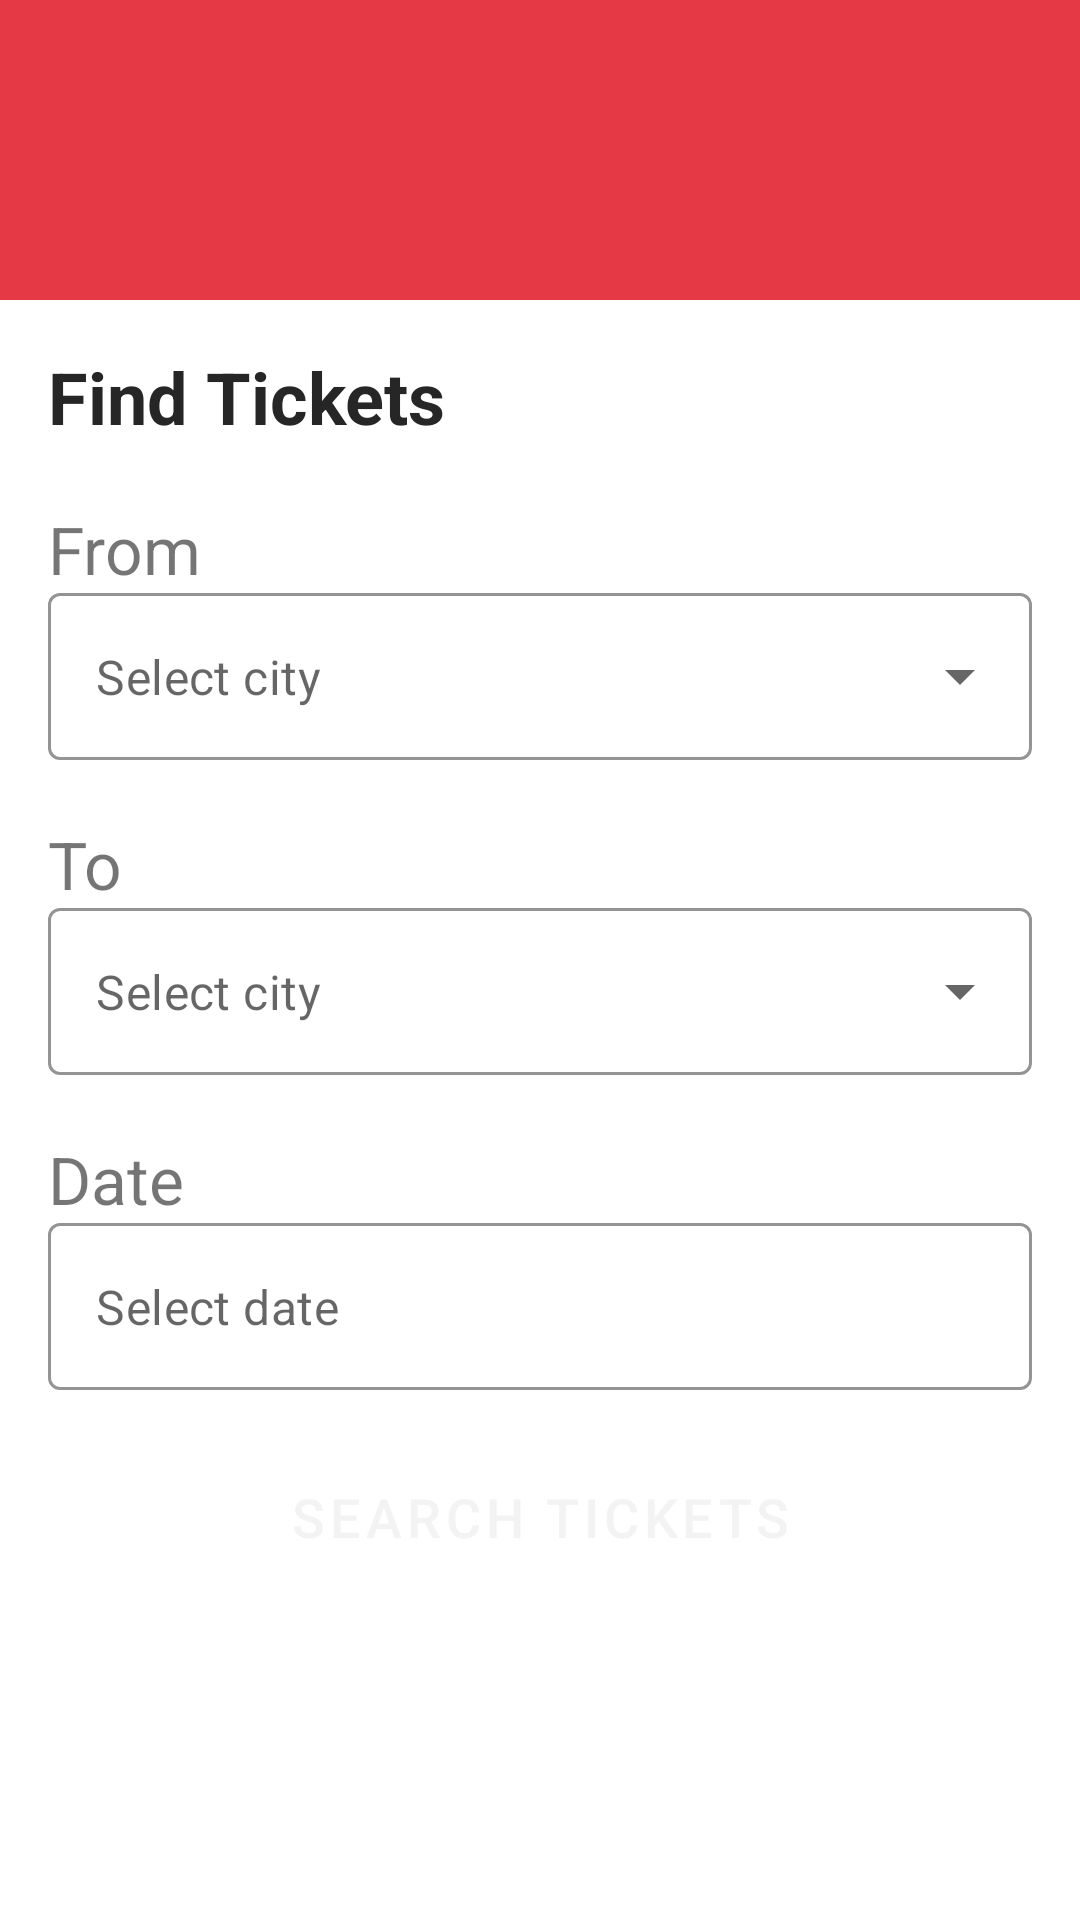

Here is an Android app screen rendered from its layout file. Give the layout XML and the strings, colors and styles it references.
<!-- AndroidManifest.xml: application theme Theme.Yatra -->
<!-- res/layout/fragment_home2.xml -->
<?xml version="1.0" encoding="utf-8"?>
<ScrollView xmlns:android="http://schemas.android.com/apk/res/android"
    xmlns:tools="http://schemas.android.com/tools"
    android:layout_width="match_parent"
    android:layout_height="match_parent"
    xmlns:app="http://schemas.android.com/apk/res-auto"
    tools:context=".fragments.HomeFragment2">

    <LinearLayout
        android:layout_width="match_parent"
        android:layout_height="wrap_content"
        android:orientation="vertical">

        <androidx.viewpager2.widget.ViewPager2
            android:id="@+id/home_view_pager"
            android:layout_width="match_parent"
            android:layout_height="wrap_content"
            android:minHeight="100dp"
            android:background="@color/colorMain">
        </androidx.viewpager2.widget.ViewPager2>

        <LinearLayout
            android:layout_width="match_parent"
            android:layout_height="match_parent"
            android:orientation="vertical"
            android:padding="16dp">

            <TextView
                android:id="@+id/textView7"
                android:layout_width="match_parent"
                android:layout_height="wrap_content"
                android:text="@string/find_tickets"
                android:textSize="24sp"
                android:textStyle="bold"
                android:textColor="@color/colorModernBlackText"/>

            <TextView
                android:id="@+id/textView8"
                android:layout_width="match_parent"
                android:layout_height="wrap_content"
                android:text="@string/from"
                android:textSize="22sp"
                android:layout_marginTop="20dp"
                android:layout_marginEnd="10dp"/>

            <com.google.android.material.textfield.TextInputLayout
                android:id="@+id/from_location"
                style="@style/Widget.MaterialComponents.TextInputLayout.OutlinedBox.ExposedDropdownMenu"
                android:layout_width="match_parent"
                android:layout_height="wrap_content"
                android:hint="@string/select_city"
                app:boxStrokeColor="@color/colorMain"
                app:boxStrokeWidthFocused="2dp"
                app:endIconMode="dropdown_menu"
                app:errorTextColor="@color/colorMainDark"
                app:hintTextColor="@color/colorMainDark"
                app:hintEnabled="false">

                <AutoCompleteTextView
                    android:id="@+id/from_location_input"
                    android:layout_width="match_parent"
                    android:layout_height="wrap_content"
                    android:inputType="none"
                    android:textColor="@color/colorDarkBlackText"
                    android:hint="@string/select_city"
                    />

            </com.google.android.material.textfield.TextInputLayout>

            <TextView
                android:id="@+id/textView9"
                android:layout_width="match_parent"
                android:layout_height="wrap_content"
                android:text="@string/to"
                android:textSize="22sp"
                android:layout_marginTop="20dp"
                android:layout_marginEnd="10dp"/>

            <com.google.android.material.textfield.TextInputLayout
                android:id="@+id/to_location"
                style="@style/Widget.MaterialComponents.TextInputLayout.OutlinedBox.ExposedDropdownMenu"
                android:layout_width="match_parent"
                android:layout_height="wrap_content"
                android:hint="@string/select_city"
                app:boxStrokeColor="@color/colorMain"
                app:boxStrokeWidthFocused="2dp"
                app:endIconMode="dropdown_menu"
                app:errorTextColor="@color/colorMainDark"
                app:hintTextColor="@color/colorMainDark"
                app:hintEnabled="false">

                <AutoCompleteTextView
                    android:id="@+id/to_location_input"
                    android:layout_width="match_parent"
                    android:layout_height="wrap_content"
                    android:inputType="none"
                    android:hint="@string/select_city"
                    android:textColor="@color/colorDarkBlackText"
                    />

            </com.google.android.material.textfield.TextInputLayout>

            <TextView
                android:id="@+id/textView10"
                android:layout_width="match_parent"
                android:layout_height="wrap_content"
                android:text="@string/date"
                android:textSize="22sp"
                android:layout_marginTop="20dp"
                android:layout_marginEnd="10dp"/>

            <com.google.android.material.textfield.TextInputLayout
                android:id="@+id/datePicker"
                style="@style/Widget.MaterialComponents.TextInputLayout.OutlinedBox"
                android:layout_width="match_parent"
                android:layout_height="wrap_content"
                android:hint="@string/select_date"
                app:boxStrokeColor="@color/colorMain"
                app:boxStrokeWidthFocused="2dp"
                app:errorTextColor="@color/colorMainDark"
                app:hintTextColor="@color/colorMainDark"
                app:hintEnabled="false">

                <com.google.android.material.textfield.TextInputEditText
                    android:id="@+id/date_picker_input"
                    android:layout_width="match_parent"
                    android:layout_height="wrap_content"
                    android:inputType="date"
                    android:cursorVisible="true"
                    android:hint="@string/select_date"
                    android:textColor="@color/colorDarkBlackText"
                    android:onClick="launchDatePicker"
                    android:focusable="false"/>

            </com.google.android.material.textfield.TextInputLayout>

            <Button
                android:id="@+id/button_find_tickets"
                style="@style/Widget.MaterialComponents.Button.TextButton"
                android:layout_width="match_parent"
                android:layout_height="wrap_content"
                android:layout_marginTop="15dp"
                android:padding="15sp"
                android:text="@string/search_tickets"
                android:textColor="@color/colorWhite"
                android:textSize="18sp"
                app:backgroundTint="@color/colorMain" />

        </LinearLayout>


    </LinearLayout>
</ScrollView>
<!-- resources referenced by this layout -->
<resources>
  <color name="colorDarkBlackText">#2C2C2C</color>
  <color name="colorMain">#e63946</color>
  <color name="colorMainDark">#e71d36</color>
  <color name="colorModernBlackText">#262626</color>
  <color name="colorWhite">#F3F3F3</color>
  <string name="date">Date</string>
  <string name="find_tickets">Find Tickets</string>
  <string name="from">From</string>
  <string name="search_tickets">Search tickets</string>
  <string name="select_city">Select city</string>
  <string name="select_date">Select date</string>
  <string name="to">To</string>
  <style name="Theme.Yatra" parent="Theme.MaterialComponents.Light.NoActionBar">
          
          <item name="colorPrimary">@color/purple_500</item>
          <item name="colorPrimaryVariant">@color/white</item>
          <item name="colorOnPrimary">@color/white</item>
          
          <item name="colorSecondary">@color/teal_200</item>
          <item name="colorSecondaryVariant">@color/teal_700</item>
          <item name="colorOnSecondary">@color/black</item>
          
          <item name="android:statusBarColor" tools:targetApi="l">?attr/colorPrimaryVariant</item>
          <item name="android:windowLightStatusBar">true</item>
          
      </style>
  <color name="purple_500">#FF6200EE</color>
  <color name="white">#FFFFFFFF</color>
  <color name="teal_200">#FF03DAC5</color>
  <color name="teal_700">#FF018786</color>
  <color name="black">#FF000000</color>
</resources>
